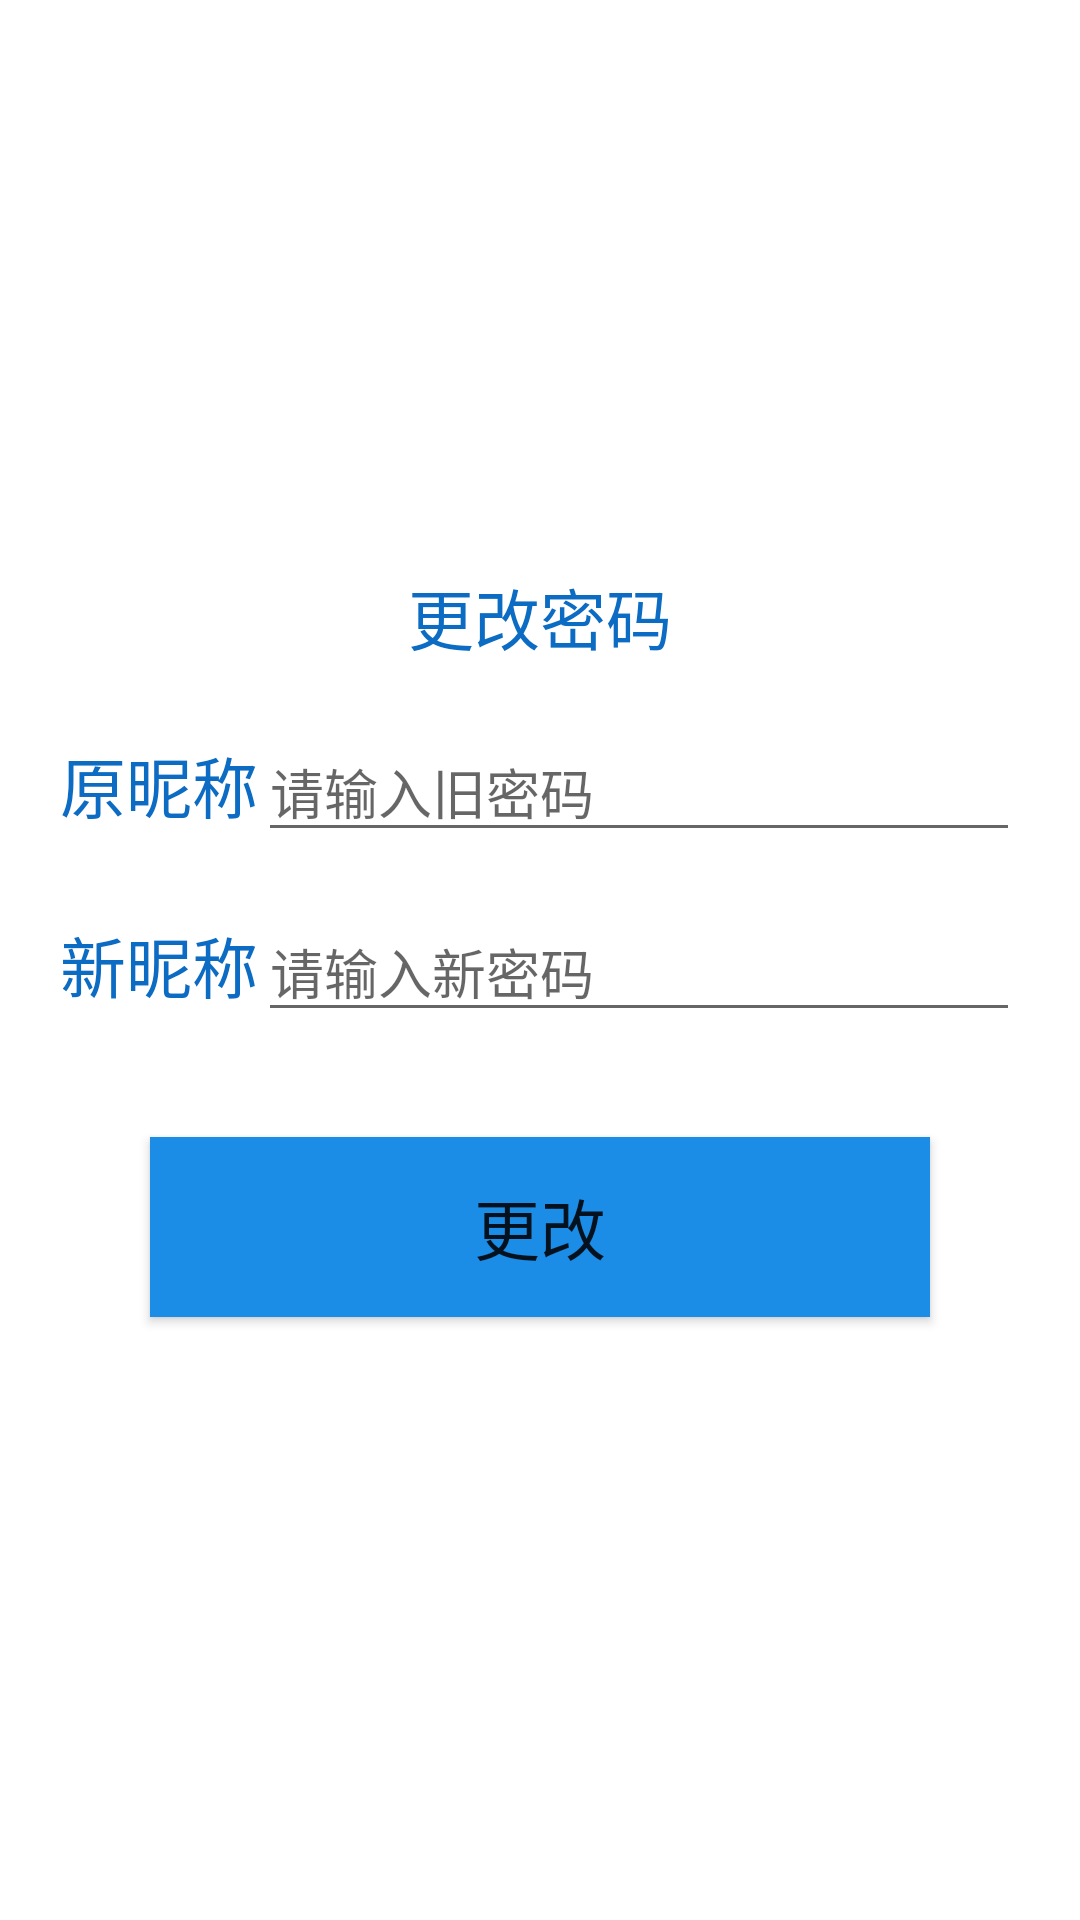

Here is an Android app screen rendered from its layout file. Give the layout XML and the strings, colors and styles it references.
<!-- AndroidManifest.xml: application theme Theme.Bookkeeping -->
<!-- res/layout/activity_change_pwd.xml -->
<?xml version="1.0" encoding="utf-8"?>
<androidx.constraintlayout.widget.ConstraintLayout xmlns:android="http://schemas.android.com/apk/res/android"
    xmlns:app="http://schemas.android.com/apk/res-auto"
    xmlns:tools="http://schemas.android.com/tools"
    android:layout_width="match_parent"
    android:layout_height="match_parent"
    tools:context=".Activity.ChangePwdActivity">
    <LinearLayout
        android:layout_width="match_parent"
        android:layout_height="match_parent"
        android:orientation="vertical"
        android:gravity="center"
        app:layout_constraintTop_toTopOf="parent">

        <TextView
            android:id="@+id/textView5"
            android:layout_width="match_parent"
            android:layout_height="50dp"
            android:gravity="center"
            android:text="更改密码"
            android:textColor="#0C6BC2"
            android:textSize="22sp" />

        <LinearLayout
            android:layout_width="match_parent"
            android:layout_height="wrap_content"
            android:orientation="horizontal"
            android:paddingHorizontal="20dp"
            android:layout_marginTop="10dp">

            <TextView
                android:id="@+id/textView7"
                android:layout_width="wrap_content"
                android:layout_height="45dp"
                android:layout_weight="0"
                android:text="原昵称"
                android:textColor="#0C6BC2"
                android:textSize="22sp" />

            <EditText
                android:id="@+id/edt_old_pwd"
                android:layout_width="wrap_content"
                android:layout_height="wrap_content"
                android:layout_weight="1"
                android:ems="10"
                android:hint="请输入旧密码"
                android:inputType="textPersonName" />
        </LinearLayout>

        <LinearLayout
            android:layout_width="match_parent"
            android:layout_height="wrap_content"
            android:orientation="horizontal"
            android:paddingHorizontal="20dp"
            android:layout_marginVertical="15dp">

            <TextView
                android:id="@+id/textView8"
                android:layout_width="wrap_content"
                android:layout_height="wrap_content"
                android:layout_weight="0"
                android:text="新昵称"
                android:textColor="#0C6BC2"
                android:textSize="22sp" />

            <EditText
                android:id="@+id/edt_new_pwd"
                android:layout_width="wrap_content"
                android:layout_height="wrap_content"
                android:layout_weight="1"
                android:ems="10"
                android:hint="请输入新密码"
                android:inputType="textPassword" />
        </LinearLayout>

        <Button
            android:id="@+id/btn_change_pwd"
            android:layout_width="260dp"
            android:layout_height="60dp"
            android:layout_gravity="center"
            android:layout_marginVertical="20dp"
            android:background="#2D6C2F"
            android:gravity="center"
            android:text="更改"
            android:textSize="22sp"
            app:backgroundTint="#1C8DE6" />

    </LinearLayout>
</androidx.constraintlayout.widget.ConstraintLayout>
<!-- resources referenced by this layout -->
<resources>
  <style name="Theme.Bookkeeping" parent="Theme.MaterialComponents.DayNight.DarkActionBar">
          
          <item name="colorPrimary">@color/purple_500</item>
          <item name="colorPrimaryVariant">@color/purple_700</item>
          <item name="colorOnPrimary">@color/white</item>
          
          <item name="colorSecondary">@color/teal_200</item>
          <item name="colorSecondaryVariant">@color/teal_700</item>
          <item name="colorOnSecondary">@color/black</item>
          
          <item name="android:statusBarColor" tools:targetApi="l">?attr/colorPrimaryVariant</item>
          
      </style>
  <color name="purple_500">#FF6200EE</color>
  <color name="purple_700">#FF3700B3</color>
  <color name="white">#FFFFFFFF</color>
  <color name="teal_200">#FF03DAC5</color>
  <color name="teal_700">#FF018786</color>
  <color name="black">#FF000000</color>
</resources>
